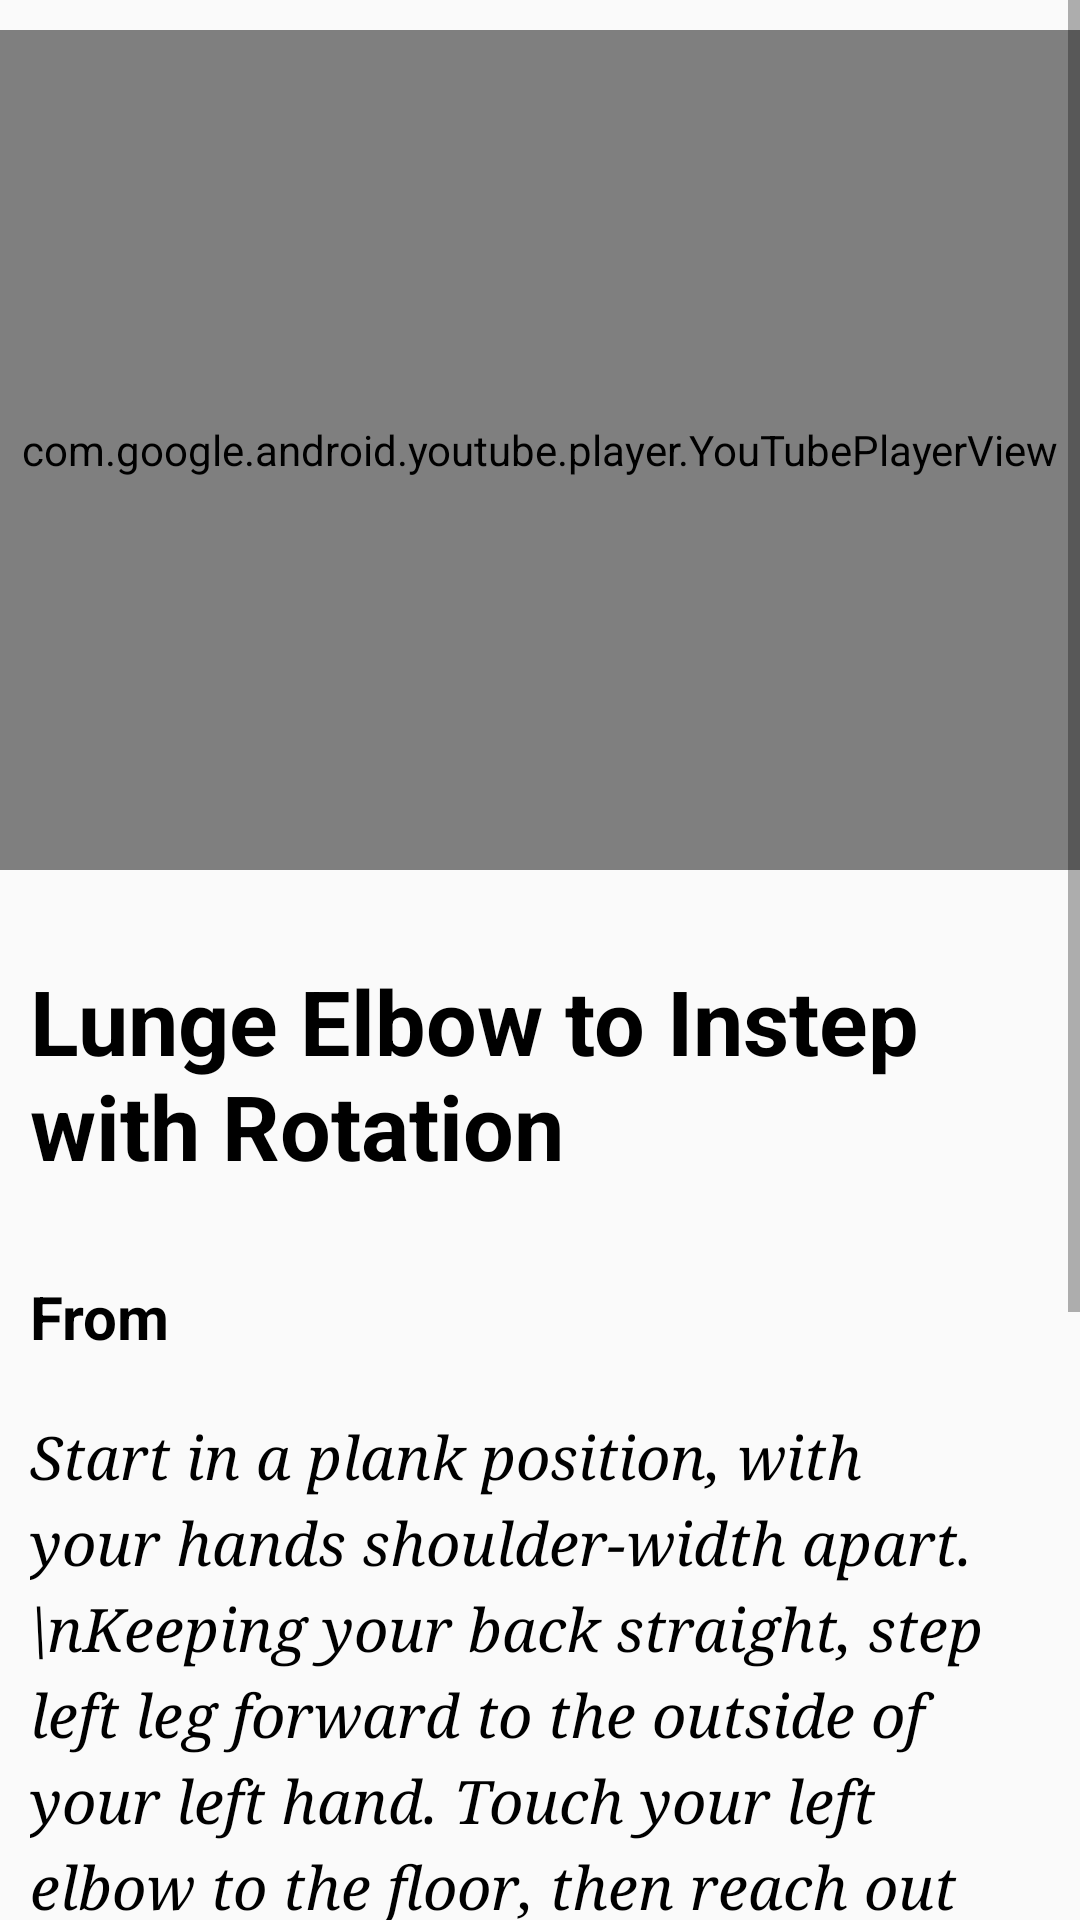

This screen was rendered from an Android layout file. Write that file and the resources it references.
<!-- AndroidManifest.xml: application theme Theme.AppCompat.Light -->
<!-- res/layout/activity_lunge_bow.xml -->
<?xml version="1.0" encoding="utf-8"?>
<ScrollView xmlns:android="http://schemas.android.com/apk/res/android"
    xmlns:app="http://schemas.android.com/apk/res-auto"
    xmlns:tools="http://schemas.android.com/tools"
    android:layout_width="match_parent"
    android:layout_height="match_parent"
    tools:context=".LungeBow">
<RelativeLayout
    android:layout_width="wrap_content"
    android:layout_height="wrap_content">
    <com.google.android.youtube.player.YouTubePlayerView
    android:id="@+id/youtubePlayerView"
    android:layout_width="match_parent"
    android:layout_height="280dp"
    android:layout_marginTop="10dp"/>

    <TextView
        android:id="@+id/text1"
        android:layout_width="wrap_content"
        android:layout_height="wrap_content"
        android:text="Lunge Elbow to Instep with Rotation"
        android:textSize="30dp"
        android:textColor="@color/colorBlack"
        android:layout_marginTop="30dp"
        android:fontFamily="sans-serif"
        android:layout_marginLeft="10dp"
        android:textStyle="bold"
        android:layout_below="@+id/youtubePlayerView"/>

    <TextView
        android:id="@+id/text2"
        android:layout_width="wrap_content"
        android:layout_height="wrap_content"
        android:text="From"
        android:textSize="20dp"
        android:textColor="@color/colorBlack"
        android:fontFamily="sans-serif"
        android:layout_marginLeft="10dp"
        android:layout_marginTop="30dp"
        android:textStyle="bold"
        android:layout_below="@+id/text1"/>

    <TextView
        android:id="@+id/text3"
        android:layout_width="wrap_content"
        android:layout_height="wrap_content"
        android:text="Start in a plank position, with your hands shoulder-width apart.
         \nKeeping your back straight, step left leg forward to the outside of your left hand. Touch your left elbow to the floor, then reach out your left arm upward, looking up.
          \nReturn to the starting position, then switch sides with the same motion."
        android:textSize="20dp"
        android:lineSpacingExtra="5dp"
        android:layout_marginTop="20dp"
        android:layout_marginLeft="10dp"
        android:fontFamily="serif"
        android:textColor="@color/colorBlack"
        android:textStyle="italic"
        android:layout_below="@+id/text2"/>
    <TextView
        android:id="@+id/text4"
        android:layout_width="wrap_content"
        android:layout_height="wrap_content"
        android:text="Breathing"
        android:textSize="20dp"
        android:textColor="@color/colorBlack"
        android:fontFamily="sans-serif"
        android:layout_marginLeft="10dp"
        android:layout_marginTop="30dp"
        android:textStyle="bold"
        android:layout_below="@+id/text3"/>

    <TextView
        android:id="@+id/text5"
        android:layout_width="wrap_content"
        android:layout_height="wrap_content"
        android:text="Breathe in when rotating to the side, breathe out when coming back to center. "
        android:textSize="20dp"
        android:lineSpacingExtra="5dp"
        android:layout_marginTop="20dp"
        android:layout_marginLeft="10dp"
        android:fontFamily="serif"
        android:textColor="@color/colorBlack"
        android:textStyle="italic"
        android:layout_below="@+id/text4"/>
    <TextView
        android:layout_width="wrap_content"
        android:layout_height="wrap_content"
        android:layout_below="@+id/text5"/>


</RelativeLayout>
</ScrollView>
<!-- resources referenced by this layout -->
<resources>
  <color name="colorBlack">#000000</color>
</resources>
